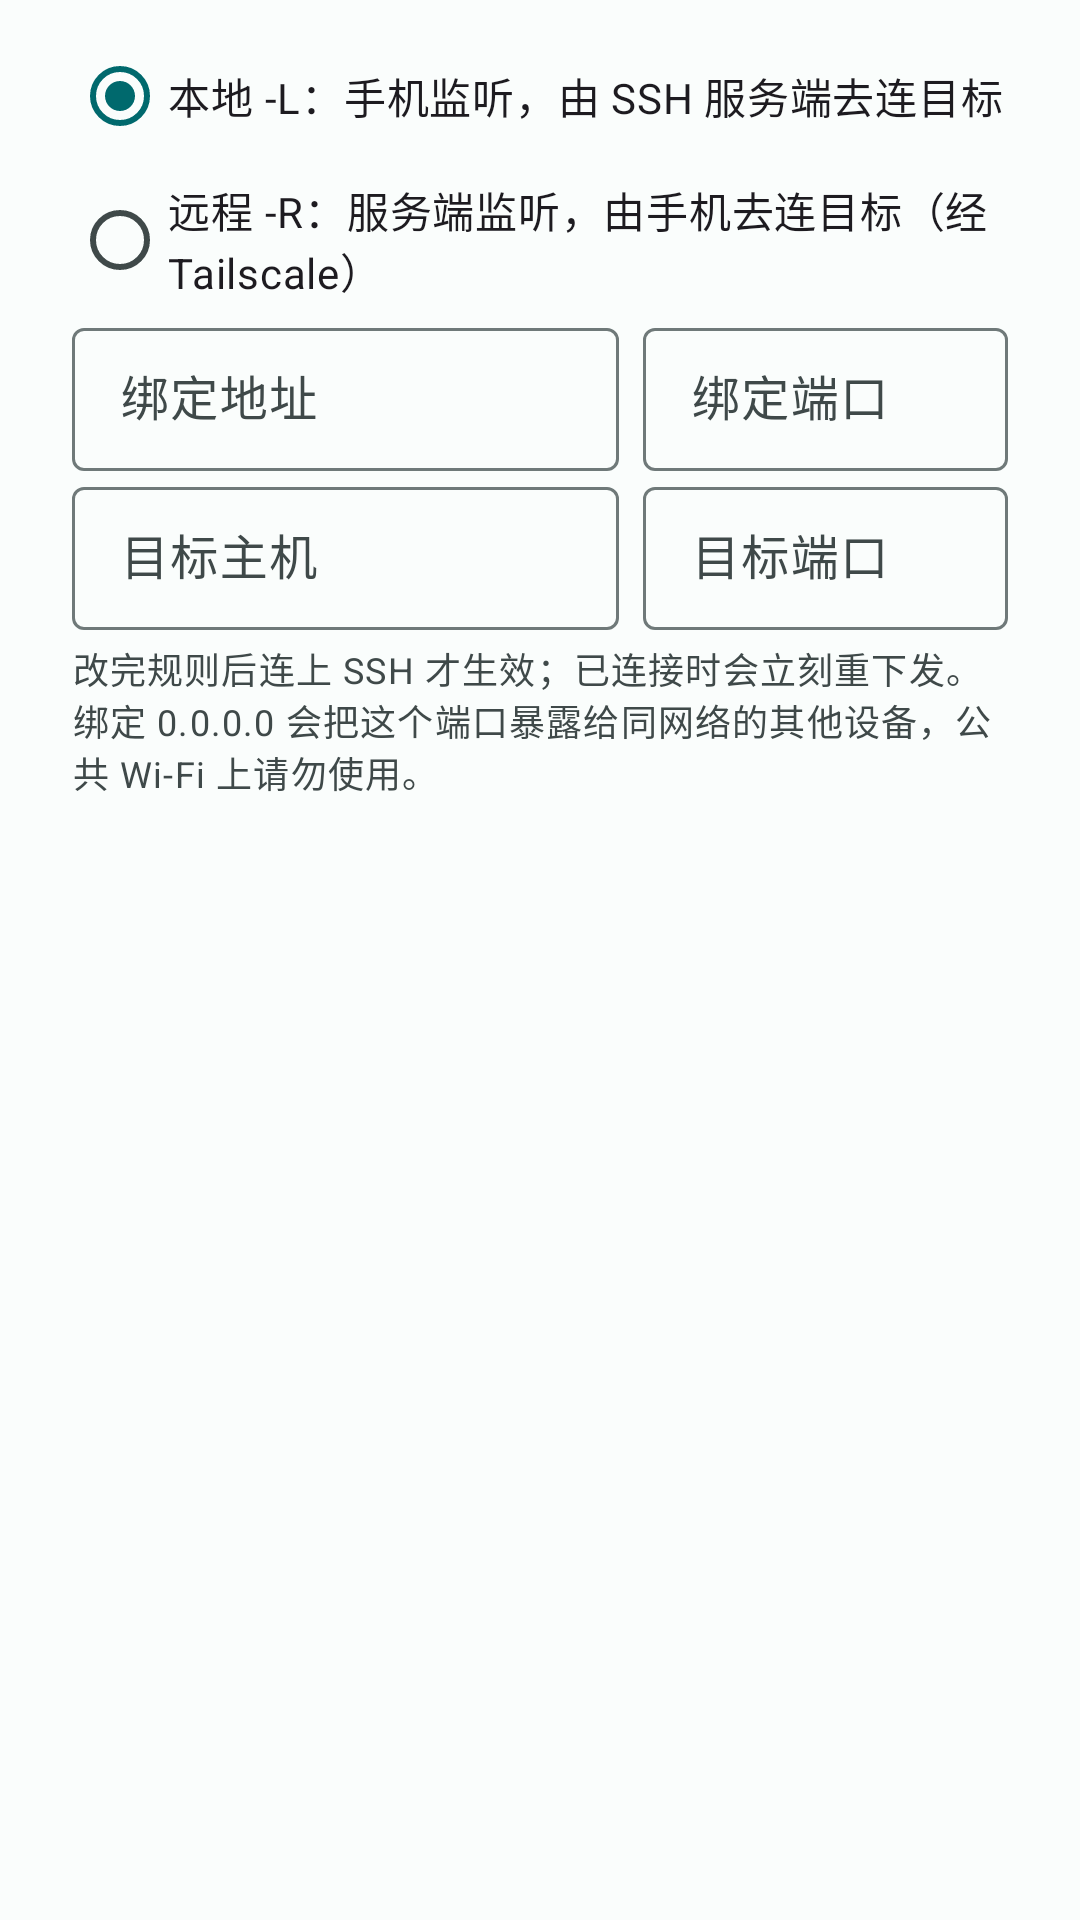

Produce the Android XML layout that renders to this screen, including the resource entries it uses.
<!-- AndroidManifest.xml: application theme Theme.SSHWithTailscale -->
<!-- res/layout/dialog_forward.xml -->
<?xml version="1.0" encoding="utf-8"?>
<LinearLayout xmlns:android="http://schemas.android.com/apk/res/android"
    xmlns:app="http://schemas.android.com/apk/res-auto"
    android:layout_width="match_parent"
    android:layout_height="wrap_content"
    android:orientation="vertical"
    android:paddingLeft="24dp"
    android:paddingTop="8dp"
    android:paddingRight="24dp">

    <RadioGroup
        android:id="@+id/dirGroup"
        android:layout_width="match_parent"
        android:layout_height="wrap_content"
        android:orientation="vertical">

        <com.google.android.material.radiobutton.MaterialRadioButton
            android:id="@+id/dirLocal"
            android:layout_width="match_parent"
            android:layout_height="wrap_content"
            android:checked="true"
            android:text="@string/fwd_dir_local" />

        <com.google.android.material.radiobutton.MaterialRadioButton
            android:id="@+id/dirRemote"
            android:layout_width="match_parent"
            android:layout_height="wrap_content"
            android:text="@string/fwd_dir_remote" />
    </RadioGroup>

    <LinearLayout
        android:layout_width="match_parent"
        android:layout_height="wrap_content"
        android:orientation="horizontal">

        <com.google.android.material.textfield.TextInputLayout
            style="@style/Widget.Material3.TextInputLayout.OutlinedBox.Dense"
            android:layout_width="0dp"
            android:layout_height="wrap_content"
            android:layout_weight="3"
            android:hint="@string/fwd_bind_host">

            <com.google.android.material.textfield.TextInputEditText
                android:id="@+id/fwdBindHost"
                android:layout_width="match_parent"
                android:layout_height="wrap_content"
                android:inputType="textUri"
                android:maxLines="1" />
        </com.google.android.material.textfield.TextInputLayout>

        <com.google.android.material.textfield.TextInputLayout
            style="@style/Widget.Material3.TextInputLayout.OutlinedBox.Dense"
            android:layout_width="0dp"
            android:layout_height="wrap_content"
            android:layout_marginStart="8dp"
            android:layout_weight="2"
            android:hint="@string/fwd_bind_port">

            <com.google.android.material.textfield.TextInputEditText
                android:id="@+id/fwdBindPort"
                android:layout_width="match_parent"
                android:layout_height="wrap_content"
                android:inputType="number"
                android:maxLines="1" />
        </com.google.android.material.textfield.TextInputLayout>
    </LinearLayout>

    <LinearLayout
        android:layout_width="match_parent"
        android:layout_height="wrap_content"
        android:orientation="horizontal">

        <com.google.android.material.textfield.TextInputLayout
            style="@style/Widget.Material3.TextInputLayout.OutlinedBox.Dense"
            android:layout_width="0dp"
            android:layout_height="wrap_content"
            android:layout_weight="3"
            android:hint="@string/fwd_target_host">

            <com.google.android.material.textfield.TextInputEditText
                android:id="@+id/fwdTargetHost"
                android:layout_width="match_parent"
                android:layout_height="wrap_content"
                android:inputType="textUri"
                android:maxLines="1" />
        </com.google.android.material.textfield.TextInputLayout>

        <com.google.android.material.textfield.TextInputLayout
            style="@style/Widget.Material3.TextInputLayout.OutlinedBox.Dense"
            android:layout_width="0dp"
            android:layout_height="wrap_content"
            android:layout_marginStart="8dp"
            android:layout_weight="2"
            android:hint="@string/fwd_target_port">

            <com.google.android.material.textfield.TextInputEditText
                android:id="@+id/fwdTargetPort"
                android:layout_width="match_parent"
                android:layout_height="wrap_content"
                android:inputType="number"
                android:maxLines="1" />
        </com.google.android.material.textfield.TextInputLayout>
    </LinearLayout>

    <TextView
        android:id="@+id/fwdHelp"
        android:layout_width="match_parent"
        android:layout_height="wrap_content"
        android:paddingTop="4dp"
        android:text="@string/fwd_help_local"
        android:textAppearance="?attr/textAppearanceBodySmall"
        android:textColor="?attr/colorOnSurfaceVariant" />

</LinearLayout>
<!-- resources referenced by this layout -->
<resources>
  <string name="fwd_bind_host">绑定地址</string>
  <string name="fwd_bind_port">绑定端口</string>
  <string name="fwd_dir_local">本地 -L：手机监听，由 SSH 服务端去连目标</string>
  <string name="fwd_dir_remote">远程 -R：服务端监听，由手机去连目标（经 Tailscale）</string>
  <string name="fwd_help_local">改完规则后连上 SSH 才生效；已连接时会立刻重下发。\n绑定 0.0.0.0 会把这个端口暴露给同网络的其他设备，公共 Wi-Fi 上请勿使用。</string>
  <string name="fwd_target_host">目标主机</string>
  <string name="fwd_target_port">目标端口</string>
  <style name="Theme.SSHWithTailscale" parent="Theme.Material3.DayNight.NoActionBar">
          <item name="colorPrimary">@color/md_primary</item>
          <item name="colorOnPrimary">@color/md_on_primary</item>
          <item name="colorPrimaryContainer">@color/md_primary_container</item>
          <item name="colorOnPrimaryContainer">@color/md_on_primary_container</item>
          <item name="colorSecondary">@color/md_secondary</item>
          <item name="colorOnSecondary">@color/md_on_secondary</item>
          <item name="colorSecondaryContainer">@color/md_secondary_container</item>
          <item name="colorOnSecondaryContainer">@color/md_on_secondary_container</item>
          <item name="colorTertiary">@color/md_tertiary</item>
          <item name="colorOnTertiary">@color/md_on_tertiary</item>
  
          <item name="android:colorBackground">@color/md_background</item>
          <item name="colorOnBackground">@color/md_on_background</item>
          <item name="colorSurface">@color/md_surface</item>
          <item name="colorOnSurface">@color/md_on_surface</item>
          <item name="colorSurfaceVariant">@color/md_surface_variant</item>
          <item name="colorOnSurfaceVariant">@color/md_on_surface_variant</item>
          <item name="colorSurfaceContainer">@color/md_surface_container</item>
          <item name="colorOutline">@color/md_outline</item>
          <item name="colorError">@color/md_error</item>
          <item name="colorOnError">@color/md_on_error</item>
  
          
          <item name="android:windowBackground">@color/md_background</item>
          <item name="android:statusBarColor">@color/md_surface</item>
          <item name="android:navigationBarColor">@color/md_surface</item>
          <item name="android:windowLightStatusBar">@bool/window_light_status_bar</item>
      </style>
  <color name="md_primary">#00696D</color>
  <color name="md_on_primary">#FFFFFF</color>
  <color name="md_primary_container">#6FF6FB</color>
  <color name="md_on_primary_container">#002021</color>
  <color name="md_secondary">#4A6365</color>
  <color name="md_on_secondary">#FFFFFF</color>
  <color name="md_secondary_container">#CCE8E9</color>
  <color name="md_on_secondary_container">#051F21</color>
  <color name="md_tertiary">#4B607C</color>
  <color name="md_on_tertiary">#FFFFFF</color>
  <color name="md_background">#FAFDFC</color>
  <color name="md_on_background">#191C1C</color>
  <color name="md_surface">#FAFDFC</color>
  <color name="md_on_surface">#191C1C</color>
  <color name="md_surface_variant">#DAE5E5</color>
  <color name="md_on_surface_variant">#3F4949</color>
  <color name="md_surface_container">#EEF1F1</color>
  <color name="md_outline">#6F7979</color>
  <color name="md_error">#BA1A1A</color>
  <color name="md_on_error">#FFFFFF</color>
</resources>
